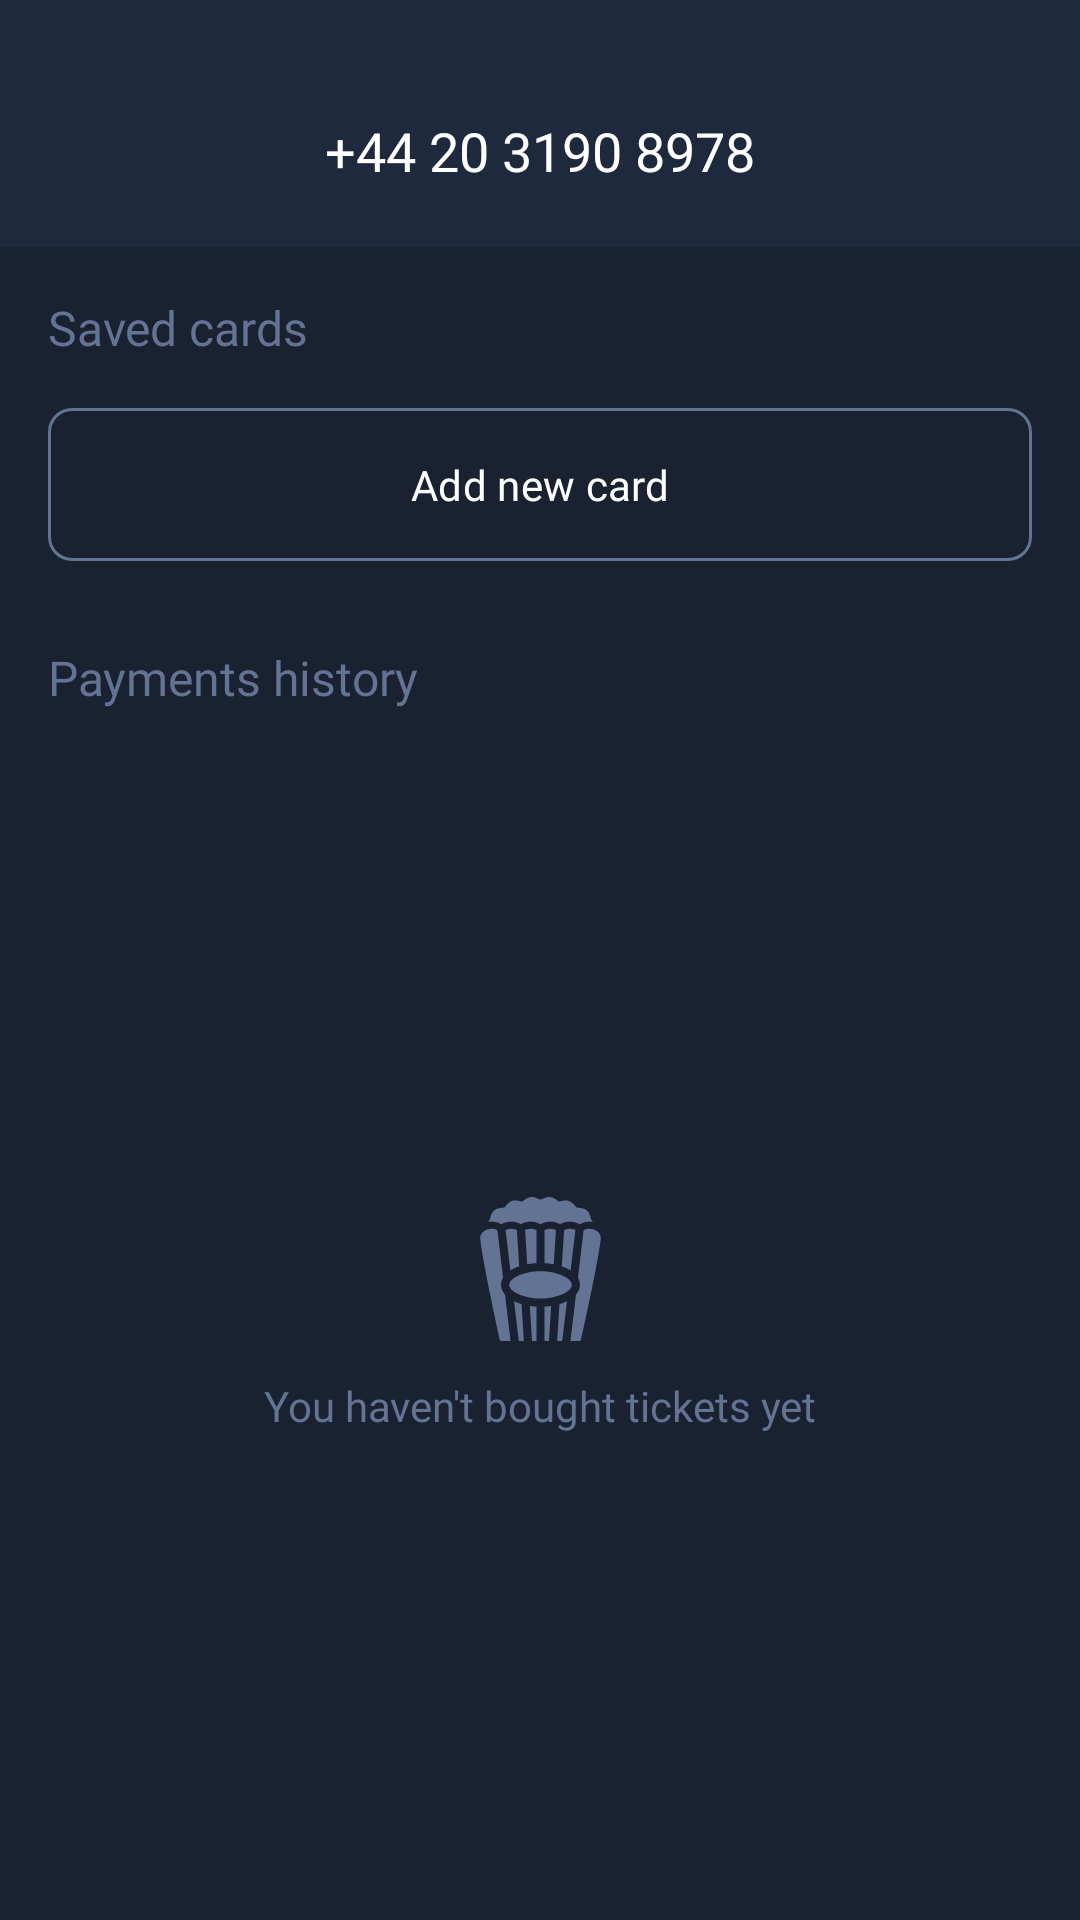

Layout XML and referenced resources for this Android screen:
<!-- AndroidManifest.xml: application theme Theme.AbosuleCinemaApp -->
<!-- res/layout/fragment_profile.xml -->
<?xml version="1.0" encoding="utf-8"?>
<androidx.constraintlayout.widget.ConstraintLayout xmlns:android="http://schemas.android.com/apk/res/android"
    xmlns:app="http://schemas.android.com/apk/res-auto"
    xmlns:tools="http://schemas.android.com/tools"
    android:layout_width="match_parent"
    android:layout_height="match_parent"
    android:background="@color/main_background_color"
    tools:context=".ui.profile.ProfileFragment">

    <androidx.constraintlayout.widget.ConstraintLayout
        android:id="@+id/constraintLayout2"
        android:layout_width="match_parent"
        android:layout_height="wrap_content"
        android:background="@color/main_app_bar_color"
        android:paddingBottom="20dp"
        app:layout_constraintEnd_toEndOf="parent"
        app:layout_constraintStart_toStartOf="parent"
        app:layout_constraintTop_toTopOf="parent">

        <ImageView
            android:id="@+id/logout_tv"
            android:layout_width="wrap_content"
            android:layout_height="wrap_content"
            android:layout_marginTop="50dp"
            android:layout_marginEnd="32dp"
            android:src="@drawable/baseline_logout"
            app:layout_constraintEnd_toEndOf="parent"
            app:layout_constraintTop_toTopOf="parent"
            app:tint="@color/light_grey" />

        <ImageView
            android:id="@+id/back_arrow_tv"
            android:layout_width="wrap_content"
            android:layout_height="wrap_content"
            android:layout_marginStart="32dp"
            android:layout_marginTop="50dp"
            android:src="@drawable/baseline_arrow"
            app:layout_constraintStart_toStartOf="parent"
            app:layout_constraintTop_toTopOf="parent"
            app:tint="@color/light_grey" />

        <TextView
            android:id="@+id/profile_number_tv"
            android:layout_width="wrap_content"
            android:layout_height="wrap_content"
            android:fontFamily="@font/pt_root_ui_regular"
            android:text="@string/_44_20_3190_8978"
            android:textColor="@color/white"
            android:textSize="18sp"
            app:layout_constraintBottom_toBottomOf="@+id/back_arrow_tv"
            app:layout_constraintEnd_toStartOf="@+id/logout_tv"
            app:layout_constraintStart_toEndOf="@+id/back_arrow_tv"
            app:layout_constraintTop_toTopOf="@+id/back_arrow_tv" />

    </androidx.constraintlayout.widget.ConstraintLayout>

    <TextView
        android:id="@+id/saved_cards_tv"
        android:layout_width="wrap_content"
        android:layout_height="wrap_content"
        android:layout_marginStart="16dp"
        android:layout_marginTop="16dp"
        android:fontFamily="@font/pt_root_ui_regular"
        android:text="@string/saved_cards"
        android:textColor="@color/light_grey"
        android:textSize="16sp"
        app:layout_constraintStart_toStartOf="parent"
        app:layout_constraintTop_toBottomOf="@+id/constraintLayout2" />

    <androidx.recyclerview.widget.RecyclerView
        android:id="@+id/cards_recycler_view"
        android:layout_width="match_parent"
        android:layout_height="wrap_content"
        android:layout_marginHorizontal="16dp"
        android:layout_marginTop="12dp"
        android:visibility="gone"
        app:layout_constraintEnd_toEndOf="parent"
        app:layout_constraintStart_toStartOf="parent"
        app:layout_constraintTop_toBottomOf="@+id/saved_cards_tv"
        tools:itemCount="1"
        tools:listitem="@layout/recycler_cards_layout" />

    <com.google.android.material.button.MaterialButton
        android:id="@+id/add_new_card_btn"
        android:layout_width="match_parent"
        android:layout_height="wrap_content"
        android:layout_gravity="center"
        android:layout_marginHorizontal="16dp"
        android:layout_marginTop="12dp"
        android:fontFamily="@font/pt_root_ui_regular"
        android:paddingVertical="16dp"
        android:text="@string/add_new_card"
        android:textColor="@color/white"
        app:backgroundTint="@color/main_background_color"
        app:cornerRadius="8dp"
        app:layout_constraintTop_toBottomOf="@+id/cards_recycler_view"
        app:rippleColor="@color/light_blue"
        app:strokeColor="@color/light_grey"
        app:strokeWidth="1dp" />

    <TextView
        android:id="@+id/payment_history_tv"
        android:layout_width="wrap_content"
        android:layout_height="wrap_content"
        android:layout_marginStart="16dp"
        android:layout_marginTop="24dp"
        android:fontFamily="@font/pt_root_ui_regular"
        android:text="@string/payments_history"
        android:textColor="@color/light_grey"
        android:textSize="16sp"
        app:layout_constraintStart_toStartOf="parent"
        app:layout_constraintTop_toBottomOf="@+id/add_new_card_btn" />

    <androidx.recyclerview.widget.RecyclerView
        android:id="@+id/history_recycler_view"
        android:layout_width="match_parent"
        android:layout_height="wrap_content"
        android:layout_marginHorizontal="16dp"
        android:layout_marginTop="12dp"
        android:visibility="gone"
        app:layout_constraintEnd_toEndOf="parent"
        app:layout_constraintStart_toStartOf="parent"
        app:layout_constraintTop_toBottomOf="@+id/payment_history_tv"
        tools:itemCount="1"
        tools:listitem="@layout/recycler_history_layout"
        tools:visibility="gone" />

    <TextView
        android:id="@+id/no_tickets"
        android:layout_width="wrap_content"
        android:layout_height="wrap_content"
        android:drawableTop="@drawable/bin"
        android:drawablePadding="12dp"
        android:fontFamily="@font/pt_root_ui_regular"
        android:gravity="center"
        android:text="@string/you_haven_t_bought_tickets_yet"
        android:textColor="@color/light_grey"
        app:layout_constraintBottom_toBottomOf="parent"
        app:layout_constraintEnd_toEndOf="parent"
        app:layout_constraintStart_toStartOf="parent"
        app:layout_constraintTop_toBottomOf="@+id/payment_history_tv"
        tools:visibility="visible" />

</androidx.constraintlayout.widget.ConstraintLayout>
<!-- res/layout/recycler_cards_layout.xml (included above) -->
<?xml version="1.0" encoding="utf-8"?>
<androidx.constraintlayout.widget.ConstraintLayout xmlns:android="http://schemas.android.com/apk/res/android"
    xmlns:app="http://schemas.android.com/apk/res-auto"
    android:layout_width="match_parent"
    android:layout_height="wrap_content">

    <androidx.cardview.widget.CardView
        android:layout_width="match_parent"
        android:layout_height="wrap_content"
        app:cardCornerRadius="8dp"
        app:layout_constraintBottom_toBottomOf="parent"
        app:layout_constraintEnd_toEndOf="parent"
        app:layout_constraintStart_toStartOf="parent"
        app:layout_constraintTop_toTopOf="parent">

        <androidx.constraintlayout.widget.ConstraintLayout
            android:layout_width="match_parent"
            android:layout_height="wrap_content"
            android:background="@color/light_blue"
            android:paddingVertical="20dp">

            <ImageView
                android:id="@+id/card_iv"
                android:layout_width="wrap_content"
                android:layout_height="wrap_content"
                android:layout_marginStart="12dp"
                android:background="@drawable/baseline_credit_card"
                app:layout_constraintStart_toStartOf="parent"
                app:layout_constraintTop_toTopOf="parent" />

            <TextView
                android:id="@+id/card_number_tv"
                android:layout_width="wrap_content"
                android:layout_height="wrap_content"
                android:layout_marginStart="20dp"
                android:fontFamily="@font/pt_root_ui_regular"
                android:text="@string/_44_8978"
                android:textColor="@color/white"
                android:textSize="14sp"
                app:layout_constraintBottom_toBottomOf="@id/card_iv"
                app:layout_constraintStart_toEndOf="@id/card_iv"
                app:layout_constraintTop_toTopOf="@id/card_iv" />

            <TextView
                android:id="@+id/date_card_tv"
                android:layout_width="wrap_content"
                android:layout_height="wrap_content"
                android:layout_marginEnd="12dp"
                android:fontFamily="@font/pt_root_ui_regular"
                android:text="@string/_06_24"
                android:textColor="@color/light_grey"
                android:textSize="14sp"
                app:layout_constraintBottom_toBottomOf="parent"
                app:layout_constraintEnd_toEndOf="parent"
                app:layout_constraintTop_toTopOf="parent" />

        </androidx.constraintlayout.widget.ConstraintLayout>

    </androidx.cardview.widget.CardView>

</androidx.constraintlayout.widget.ConstraintLayout>
<!-- res/layout/recycler_history_layout.xml (included above) -->
<?xml version="1.0" encoding="utf-8"?>
<androidx.constraintlayout.widget.ConstraintLayout xmlns:android="http://schemas.android.com/apk/res/android"
    xmlns:app="http://schemas.android.com/apk/res-auto"
    android:layout_width="match_parent"
    android:layout_height="wrap_content">

    <androidx.cardview.widget.CardView
        android:layout_width="match_parent"
        android:layout_height="wrap_content"
        app:cardCornerRadius="8dp"
        app:layout_constraintBottom_toBottomOf="parent"
        app:layout_constraintEnd_toEndOf="parent"
        app:layout_constraintStart_toStartOf="parent"
        app:layout_constraintTop_toTopOf="parent">

        <androidx.constraintlayout.widget.ConstraintLayout
            android:layout_width="match_parent"
            android:layout_height="wrap_content"
            android:background="@color/light_blue"
            android:paddingVertical="8dp">

            <ImageView
                android:id="@+id/movie_image_iv"
                android:layout_width="50dp"
                android:layout_height="80dp"
                android:layout_marginStart="12dp"
                app:layout_constraintStart_toStartOf="parent"
                app:layout_constraintTop_toTopOf="parent" />

            <LinearLayout
                android:layout_width="wrap_content"
                android:layout_height="wrap_content"
                android:layout_marginStart="16dp"
                android:orientation="vertical"
                app:layout_constraintBottom_toBottomOf="@+id/movie_image_iv"
                app:layout_constraintStart_toEndOf="@+id/movie_image_iv"
                app:layout_constraintTop_toTopOf="@+id/movie_image_iv">

                <TextView
                    android:id="@+id/movie_name_tv"
                    android:layout_width="wrap_content"
                    android:layout_height="wrap_content"
                    android:fontFamily="@font/pt_root_ui_regular"
                    android:text="@string/the_batman"
                    android:textColor="@color/white"
                    android:textSize="16sp" />

                <TextView
                    android:id="@+id/movie_date_tv"
                    android:layout_width="wrap_content"
                    android:layout_height="wrap_content"
                    android:layout_marginTop="4dp"
                    android:fontFamily="@font/pt_root_ui_regular"
                    android:text="@string/_6_april_2022_14_40"
                    android:textColor="@color/white"
                    android:textSize="14sp" />

                <TextView
                    android:id="@+id/cinema_name_tv"
                    android:layout_width="wrap_content"
                    android:layout_height="wrap_content"
                    android:layout_marginTop="4dp"
                    android:fontFamily="@font/pt_root_ui_regular"
                    android:text="@string/eurasia_cinema_7"
                    android:textColor="@color/light_grey"
                    android:textSize="14sp" />

            </LinearLayout>

        </androidx.constraintlayout.widget.ConstraintLayout>

    </androidx.cardview.widget.CardView>

</androidx.constraintlayout.widget.ConstraintLayout>
<!-- resources referenced by this layout -->
<resources>
  <color name="light_blue">#1F293D</color>
  <color name="light_grey">#637394</color>
  <color name="main_app_bar_color">#1F293D</color>
  <color name="main_background_color">#1A2232</color>
  <color name="white">#FFFFFFFF</color>
  <!-- drawable bin: vector/xml drawable (drawable, 4617 chars, omitted) -->
  <string name="_06_24">06/24</string>
  <string name="_44_20_3190_8978">+44 20 3190 8978</string>
  <string name="_44_8978">44 •• •••• 8978</string>
  <string name="_6_april_2022_14_40">6 April 2022, 14:40</string>
  <string name="add_new_card">Add new card</string>
  <string name="eurasia_cinema_7">Eurasia Cinema 7</string>
  <string name="payments_history">Payments history</string>
  <string name="saved_cards">Saved cards</string>
  <string name="the_batman">The Batman</string>
  <string name="you_haven_t_bought_tickets_yet">You haven\'t bought tickets yet</string>
  <style name="Theme.AbosuleCinemaApp" parent="Base.Theme.AbosuleCinemaApp" />
  <style name="Base.Theme.AbosuleCinemaApp" parent="Theme.Material3.DayNight.NoActionBar">
          
          
      </style>
</resources>
